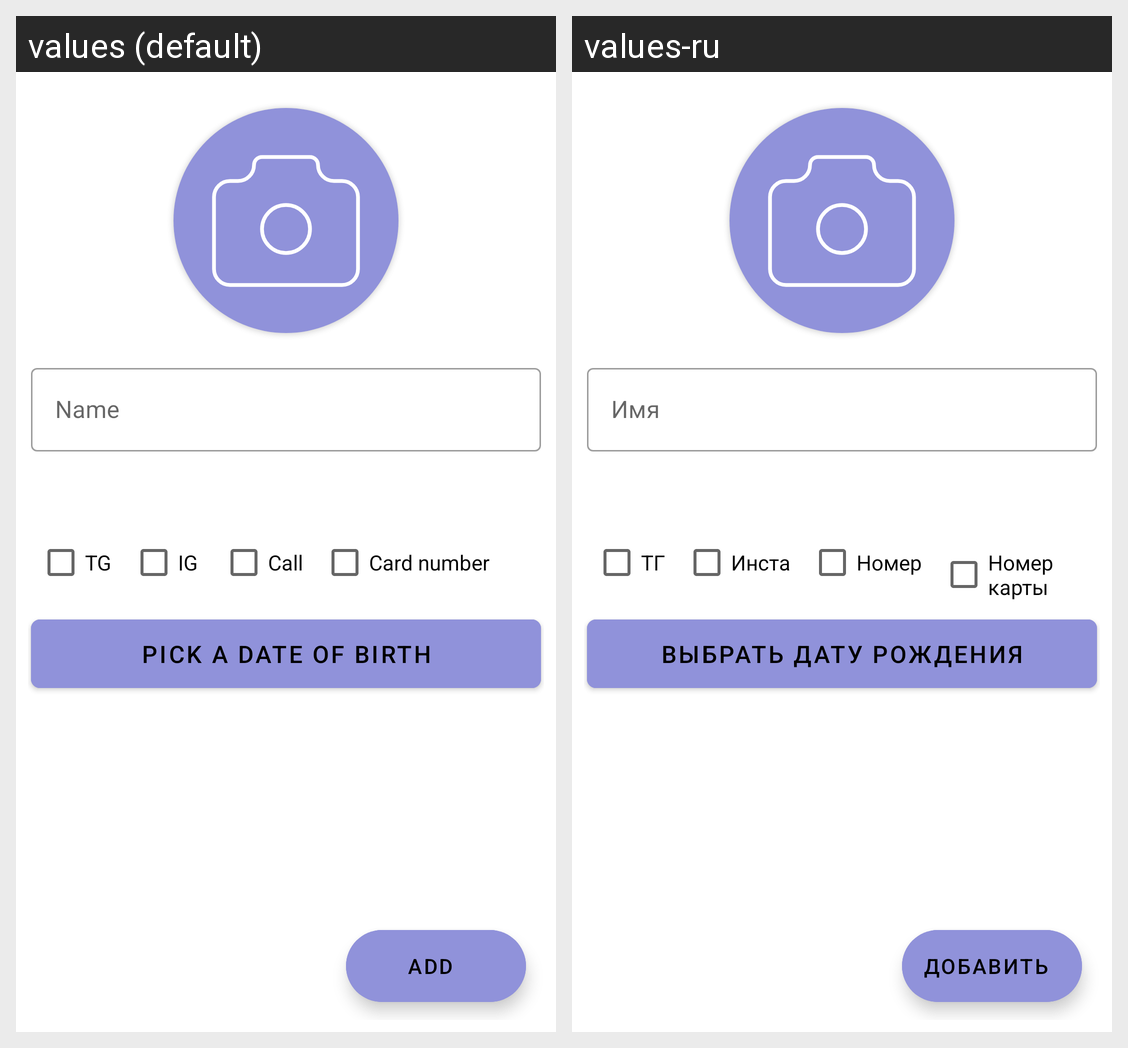

The Android screen above is rendered under two locales of the same app. Produce the string resources it draws, with the default and per-locale values.
Android screen res/layout/activity_add_friend.xml rendered under 2 locales, left to right: values (default), values-ru. Device: Nexus 5 (rendered at 1080×1920; each locale shown at half size, 540×960, under a caption strip naming it); theme Theme.MyFriends.
Strings drawn on this screen, with the default value and each locale's value (text and hints the layout hard-codes, and strings that could not be matched under every locale, appear in the picture but are not listed):

name
  values: Name
  values-ru: Имя

tg_button
  values: TG
  values-ru: ТГ

ig_button
  values: IG
  values-ru: Инста

call_button
  values: Call
  values-ru: Номер

card_input
  values: Card number
  values-ru: Номер карты

pick_a_date
  values: Pick a date of birth
  values-ru: Выбрать дату рождения

add_a_friend
  values: Add
  values-ru: Добавить
